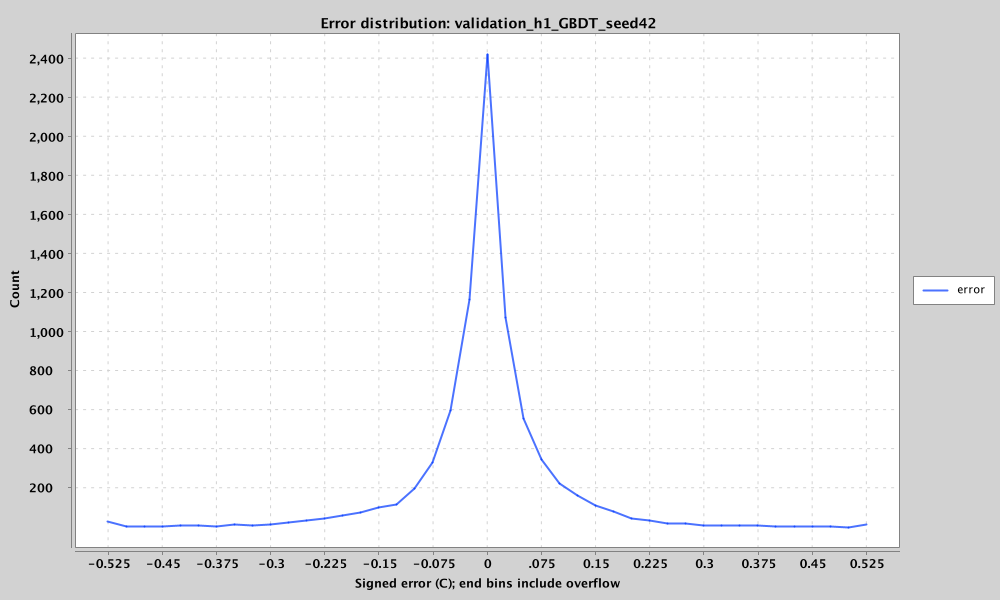

Data behind this chart, as committed beside it:
bin_center_c, count, overflow
-0.525, 29.0, lower
-0.5, 3.0, 
-0.475, 2.0, 
-0.45, 2.0, 
-0.425, 9.0, 
-0.4, 11.0, 
-0.375, 2.0, 
-0.35, 15.0, 
-0.325, 9.0, 
-0.3, 16.0, 
-0.275, 22.0, 
-0.25, 33.0, 
-0.225, 43.0, 
-0.2, 58.0, 
-0.175, 74.0, 
-0.15, 100.0, 
-0.125, 114.0, 
-0.1, 199.0, 
-0.075, 334.0, 
-0.05, 598.0, 
-0.025, 1165, 
0.0, 2422, 
0.025, 1076, 
0.05, 555.0, 
0.075, 348.0, 
0.1, 222.0, 
0.125, 163.0, 
0.15, 112.0, 
0.175, 80.0, 
0.2, 47.0, 
0.225, 32.0, 
0.25, 20.0, 
0.275, 18.0, 
0.3, 10.0, 
0.325, 11.0, 
0.35, 8.0, 
0.375, 7.0, 
0.4, 5.0, 
0.425, 5.0, 
0.45, 2.0, 
0.475, 3.0, 
0.5, 1.0, 
0.525, 15.0, upper
